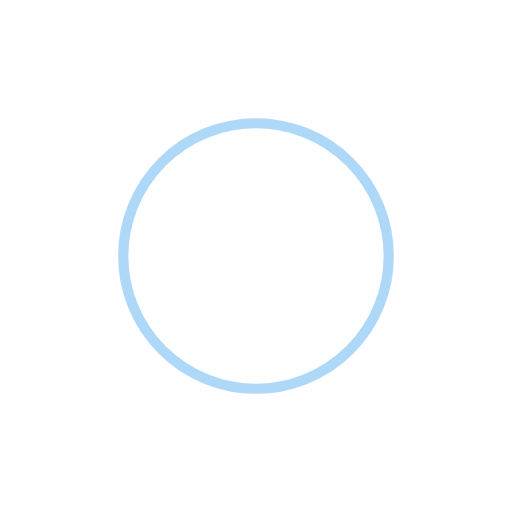
t = 0.00 s
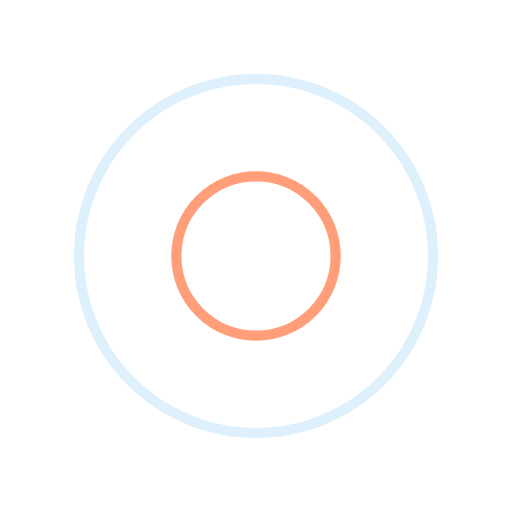
t = 0.25 s
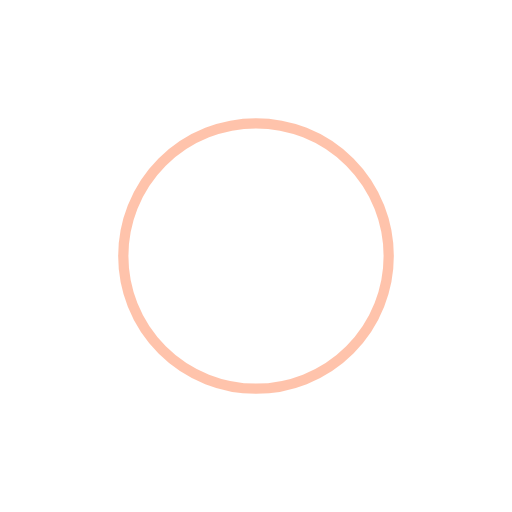
t = 0.49 s
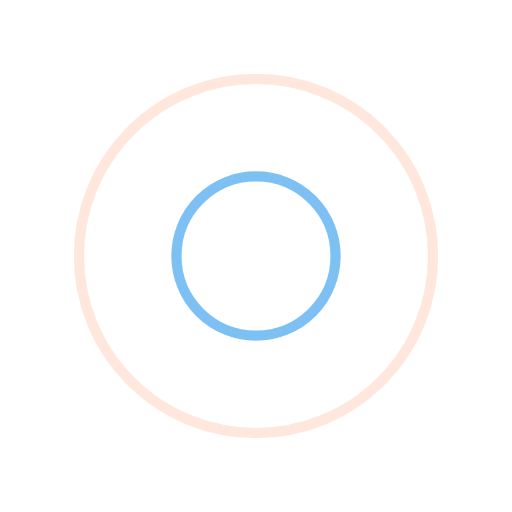
t = 0.74 s

The animated SVG that drew these frames (rendered in a browser with its animation timeline set to each time). Animation: 4 SMIL elements (animate=4); one cycle of 0.98 s, repeats indefinitely.

<svg xmlns="http://www.w3.org/2000/svg" xmlns:xlink="http://www.w3.org/1999/xlink" style="margin:auto;background:#fff;display:block;" width="200px" height="200px" viewBox="0 0 100 100" preserveAspectRatio="xMidYMid">
<circle cx="50" cy="50" r="0" fill="none" stroke="#5eb2f2" stroke-width="2">
  <animate attributeName="r" repeatCount="indefinite" dur="0.9803921568627451s" values="0;40" keyTimes="0;1" keySplines="0 0.2 0.8 1" calcMode="spline" begin="-0.49019607843137253s"></animate>
  <animate attributeName="opacity" repeatCount="indefinite" dur="0.9803921568627451s" values="1;0" keyTimes="0;1" keySplines="0.2 0 0.8 1" calcMode="spline" begin="-0.49019607843137253s"></animate>
</circle>
<circle cx="50" cy="50" r="0" fill="none" stroke="#ff8758" stroke-width="2">
  <animate attributeName="r" repeatCount="indefinite" dur="0.9803921568627451s" values="0;40" keyTimes="0;1" keySplines="0 0.2 0.8 1" calcMode="spline"></animate>
  <animate attributeName="opacity" repeatCount="indefinite" dur="0.9803921568627451s" values="1;0" keyTimes="0;1" keySplines="0.2 0 0.8 1" calcMode="spline"></animate>
</circle>
</svg>
